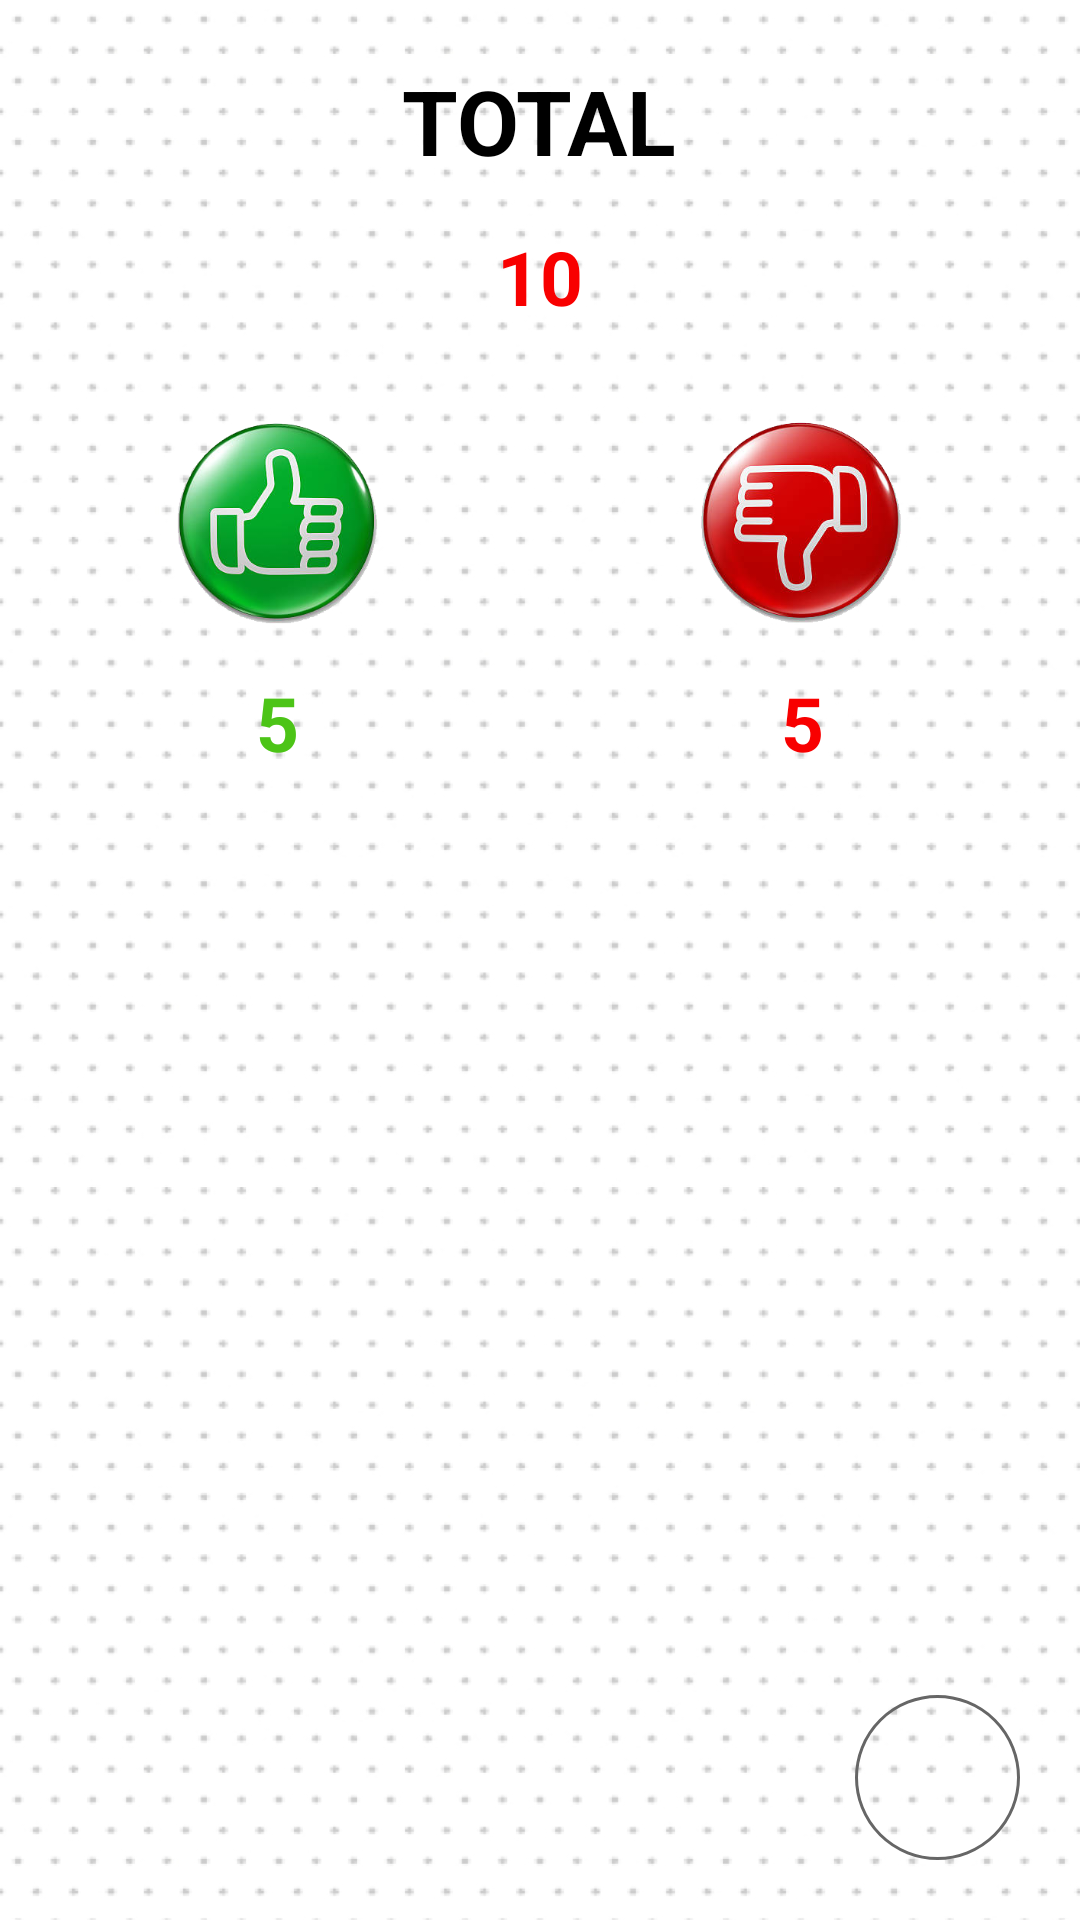

Here is an Android app screen rendered from its layout file. Give the layout XML and the strings, colors and styles it references.
<!-- AndroidManifest.xml: application theme Theme.RaftaarQuiz -->
<!-- res/layout/fulldialog_submit_test.xml -->
<?xml version="1.0" encoding="utf-8"?>
<RelativeLayout xmlns:android="http://schemas.android.com/apk/res/android"
    android:layout_width="match_parent"
    android:layout_height="match_parent"
    android:layout_gravity="center"
    android:background="@drawable/bg_dot">

    <androidx.appcompat.widget.LinearLayoutCompat
        android:id="@+id/liner_c"
        android:layout_width="match_parent"
        android:layout_height="match_parent"
        android:orientation="vertical"
        android:padding="5dp">

        <ImageView
            android:id="@+id/happy_emoji"
            android:layout_width="130dp"
            android:layout_height="130dp"
            android:layout_gravity="center"
            android:layout_margin="10dp"
            android:padding="10dp"
            android:src="@drawable/happy_emoji"
            android:visibility="gone" />

        <ImageView
            android:id="@+id/sad_emoji"
            android:layout_width="130dp"
            android:layout_height="130dp"
            android:layout_gravity="center"
            android:layout_margin="10dp"
            android:padding="10dp"
            android:src="@drawable/sad_emoji"
            android:visibility="gone" />

        <TextView
            android:layout_width="wrap_content"
            android:layout_height="wrap_content"
            android:layout_gravity="center"
            android:layout_marginTop="15dp"
            android:gravity="center"
            android:text="TOTAL"
            android:textColor="@color/black"
            android:textSize="30sp"
            android:textStyle="bold" />

        <TextView
            android:id="@+id/totalQuestion"
            android:layout_width="wrap_content"
            android:layout_height="wrap_content"
            android:layout_gravity="center"
            android:layout_marginTop="15dp"
            android:gravity="center"
            android:text="10"
            android:textColor="@color/red"
            android:textSize="25sp"
            android:textStyle="bold" />

        <androidx.appcompat.widget.LinearLayoutCompat
            android:layout_width="match_parent"
            android:layout_height="wrap_content"
            android:layout_marginTop="30dp"
            android:orientation="horizontal"
            android:weightSum="2">

            <ImageView
                android:layout_width="70dp"
                android:layout_height="70dp"
                android:layout_gravity="center"
                android:layout_weight="1"
                android:gravity="center"
                android:src="@drawable/up" />

            <ImageView
                android:layout_width="70dp"
                android:layout_height="70dp"
                android:layout_gravity="center"
                android:layout_weight="1"
                android:gravity="center"
                android:src="@drawable/down" />

        </androidx.appcompat.widget.LinearLayoutCompat>

        <LinearLayout
            android:layout_width="match_parent"
            android:layout_height="wrap_content"
            android:layout_marginTop="15dp"
            android:orientation="horizontal"
            android:weightSum="10">

            <TextView
                android:id="@+id/rightAns"
                android:layout_width="wrap_content"
                android:layout_height="wrap_content"
                android:layout_gravity="center"
                android:layout_weight="5"
                android:gravity="center"
                android:text="5"
                android:textColor="@color/Green_Apple"
                android:textSize="25sp"
                android:textStyle="bold" />

            <TextView
                android:id="@+id/wrongAns"
                android:layout_width="wrap_content"
                android:layout_height="wrap_content"
                android:layout_gravity="center"
                android:layout_weight="5"
                android:gravity="center"
                android:text="5"
                android:textColor="@color/red"
                android:textSize="25sp"
                android:textStyle="bold" />

        </LinearLayout>

        <androidx.appcompat.widget.LinearLayoutCompat
            android:layout_width="match_parent"
            android:layout_height="match_parent"
            android:layout_gravity="bottom"
            android:gravity="bottom"
            android:orientation="vertical">

            <TextView
                android:id="@+id/next"
                android:layout_width="55dp"
                android:layout_height="55dp"
                android:layout_gravity="end"
                android:layout_marginEnd="15dp"
                android:layout_marginBottom="15dp"
                android:background="@drawable/c_vc_border_rounded"
                android:clickable="true"
                android:drawableEnd="@drawable/ic_baseline_arrow_forward_ios_24"
                android:foreground="?selectableItemBackground"
                android:gravity="end"
                android:padding="12dp" />

        </androidx.appcompat.widget.LinearLayoutCompat>

    </androidx.appcompat.widget.LinearLayoutCompat>

</RelativeLayout>
<!-- resources referenced by this layout -->
<resources>
  <color name="Green_Apple">#4CC417</color>
  <color name="black">#FF000000</color>
  <color name="red">#F80000</color>
  <!-- drawable bg_dot: jpg bitmap (drawable, 275349 bytes) -->
  <!-- drawable c_vc_border_rounded (drawable-v24) -->
  <?xml version="1.0" encoding="utf-8"?>
  <shape xmlns:android="http://schemas.android.com/apk/res/android">
  
      <corners android:radius="190dp" />
  
      <stroke
          android:width="1dp"
          android:color="@color/fontColor" />
  </shape>
  <!-- drawable down: png bitmap (drawable, 78621 bytes) -->
  <!-- drawable happy_emoji: png bitmap (drawable, 888100 bytes) -->
  <!-- drawable up: png bitmap (drawable, 82338 bytes) -->
  <style name="Theme.RaftaarQuiz" parent="Theme.MaterialComponents.Light.NoActionBar">
          
          <item name="colorPrimary">@color/purple_500</item>
          <item name="colorPrimaryVariant">@color/blue</item>
          <item name="colorOnPrimary">@color/white</item>
          
          <item name="colorSecondary">@color/teal_200</item>
          <item name="colorSecondaryVariant">@color/teal_700</item>
          <item name="colorOnSecondary">@color/black</item>
          
          <item name="android:statusBarColor">?attr/colorPrimaryVariant</item>
          
      </style>
  <color name="fontColor">#666666</color>
  <color name="purple_500">#FF6200EE</color>
  <color name="blue">#007DFF</color>
  <color name="white">#FFFFFFFF</color>
  <color name="teal_200">#FF03DAC5</color>
  <color name="teal_700">#FF018786</color>
</resources>
